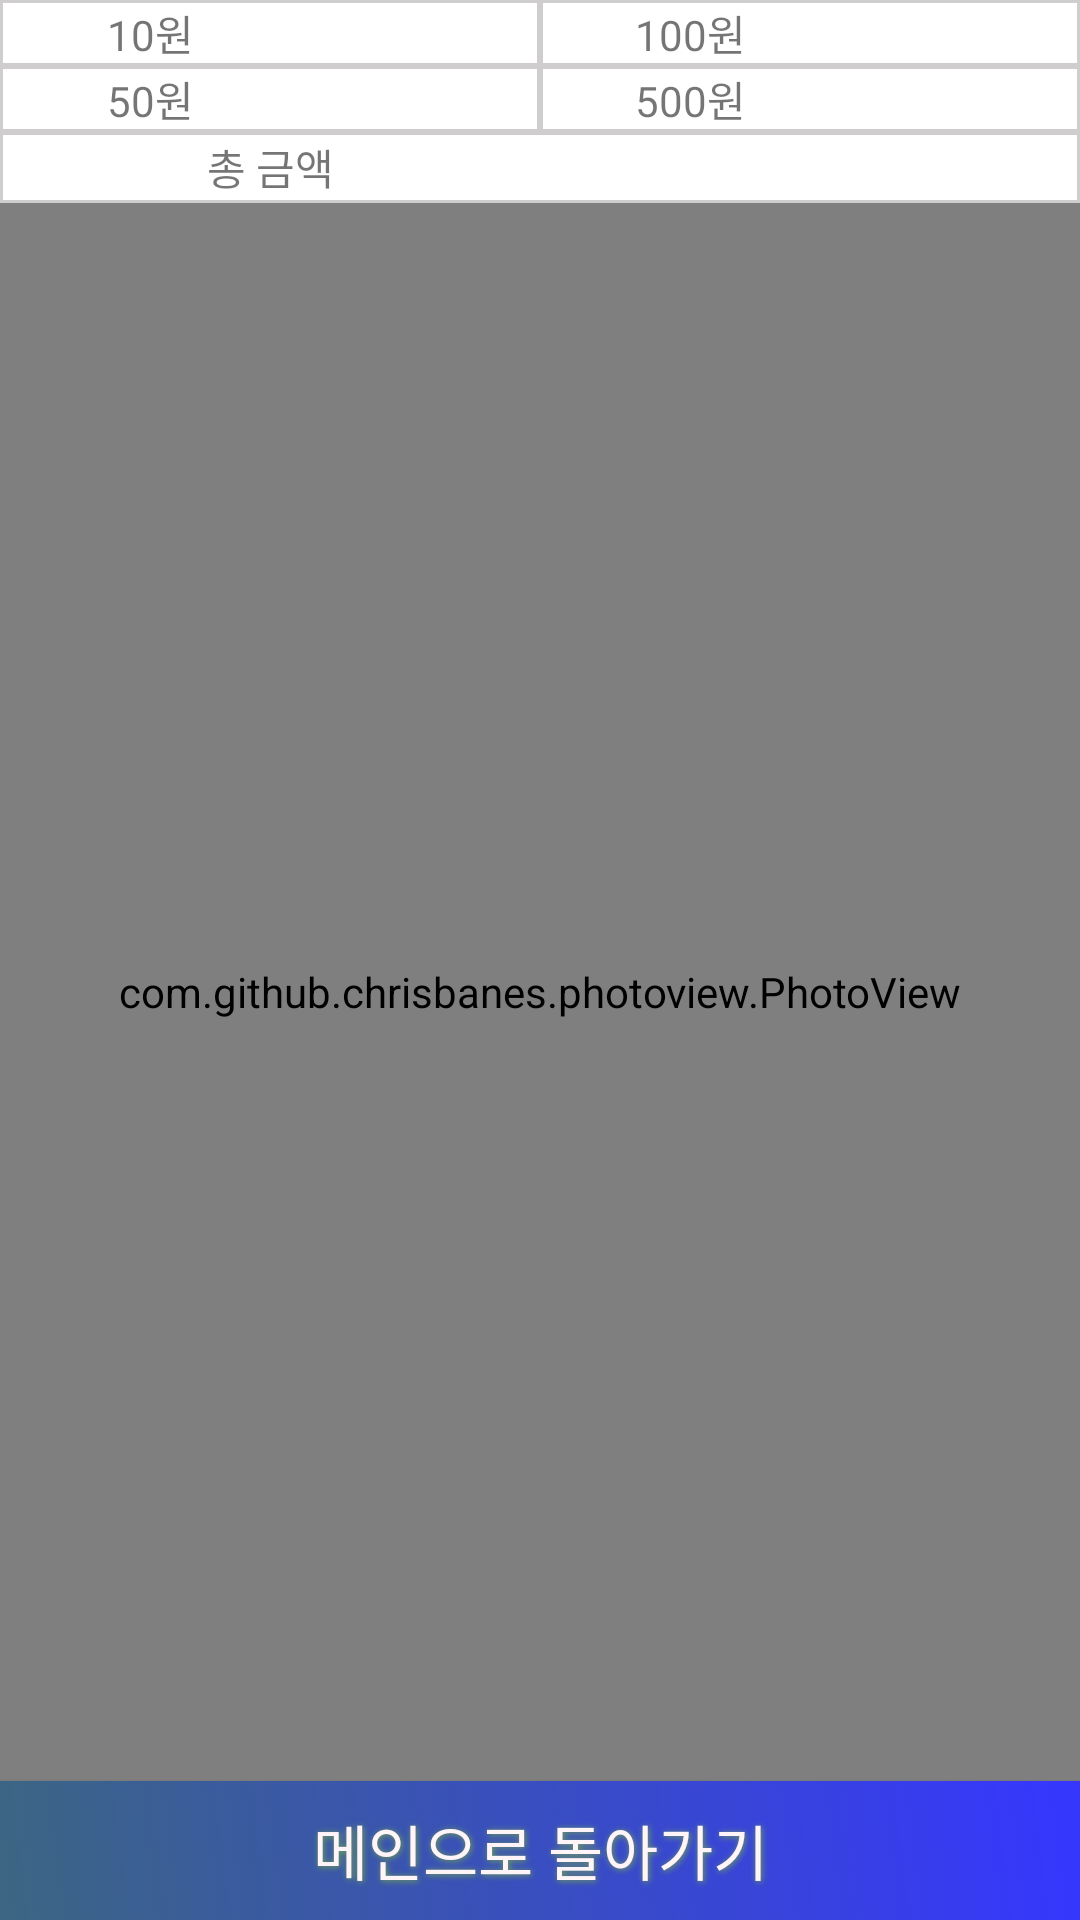

Here is an Android app screen rendered from its layout file. Give the layout XML and the strings, colors and styles it references.
<!-- AndroidManifest.xml: application theme AppTheme -->
<!-- res/layout/activity_dbcontents.xml -->
<?xml version="1.0" encoding="utf-8"?>
<LinearLayout xmlns:android="http://schemas.android.com/apk/res/android"
    xmlns:app="http://schemas.android.com/apk/res-auto"
    xmlns:tools="http://schemas.android.com/tools"
    android:layout_width="match_parent"
    android:layout_height="match_parent"
    android:background="@android:color/black"
    android:orientation="vertical"
    android:weightSum="1"
    tools:context=".DBCONTENTS">


    <LinearLayout
        android:layout_width="match_parent"
        android:layout_height="wrap_content"
        android:layout_weight="0.01"
        android:orientation="vertical">

        <LinearLayout
            android:layout_width="match_parent"
            android:layout_height="wrap_content"
            android:layout_weight="1"
            android:baselineAligned="false"
            android:orientation="horizontal"
            android:visibility="visible">

            <LinearLayout
                android:layout_width="match_parent"
                android:layout_height="match_parent"
                android:layout_weight="1"
                android:orientation="vertical">

                <LinearLayout
                    android:layout_width="match_parent"
                    android:layout_height="wrap_content"
                    android:layout_weight="1"
                    android:background="@drawable/border"
                    android:orientation="horizontal">

                    <TextView
                        android:id="@+id/textView2_dbcontents"
                        android:layout_width="100dp"
                        android:layout_height="wrap_content"
                        android:layout_gravity="center"
                        android:gravity="center"

                        android:text="10원"
                        android:textSize="14sp" />

                    <TextView
                        android:id="@+id/ten_won_text_dbcontents"
                        android:layout_width="match_parent"
                        android:layout_height="wrap_content"
                        android:layout_gravity="center"
                        android:textSize="14sp" />
                </LinearLayout>


                <LinearLayout
                    android:layout_width="match_parent"
                    android:layout_height="wrap_content"
                    android:layout_weight="1"
                    android:background="@drawable/border"
                    android:orientation="horizontal">

                    <TextView
                        android:id="@+id/textView3_dbcontents"
                        android:layout_width="100dp"
                        android:layout_height="wrap_content"
                        android:layout_gravity="center"
                        android:gravity="center"
                        android:text="50원"
                        android:textSize="14sp" />

                    <TextView
                        android:id="@+id/fifty_won_text_dbcontents"
                        android:layout_width="match_parent"
                        android:layout_height="wrap_content"
                        android:layout_gravity="center"
                        android:textSize="14sp" />
                </LinearLayout>


            </LinearLayout>

            <LinearLayout
                android:layout_width="match_parent"
                android:layout_height="match_parent"
                android:layout_weight="1"
                android:orientation="vertical">


                <LinearLayout
                    android:layout_width="match_parent"
                    android:layout_height="wrap_content"
                    android:layout_weight="1"
                    android:background="@drawable/border"
                    android:orientation="horizontal">

                    <TextView
                        android:id="@+id/textView5_dbcontents"
                        android:layout_width="100dp"
                        android:layout_height="wrap_content"
                        android:layout_gravity="center"
                        android:gravity="center"
                        android:text="100원"
                        android:textSize="14sp" />

                    <TextView
                        android:id="@+id/onehundred_won_text_dbcontents"
                        android:layout_width="match_parent"
                        android:layout_height="wrap_content"
                        android:layout_gravity="center"
                        android:textSize="14sp" />
                </LinearLayout>

                <LinearLayout
                    android:layout_width="match_parent"
                    android:layout_height="wrap_content"
                    android:layout_weight="1"
                    android:background="@drawable/border"
                    android:orientation="horizontal">

                    <TextView
                        android:id="@+id/textView4_dbcontents"
                        android:layout_width="100dp"
                        android:layout_height="wrap_content"
                        android:layout_gravity="center"
                        android:gravity="center"
                        android:text="500원"
                        android:textSize="14sp" />

                    <TextView
                        android:id="@+id/fivehundred_won_text_dbcontents"
                        android:layout_width="match_parent"
                        android:layout_height="wrap_content"
                        android:layout_gravity="center"
                        android:textSize="14sp" />
                </LinearLayout>


            </LinearLayout>

        </LinearLayout>

        <LinearLayout
            android:layout_width="match_parent"
            android:layout_height="wrap_content"
            android:layout_weight="1"
            android:background="@drawable/border"
            android:orientation="horizontal">

            <TextView
                android:id="@+id/textView_dbcontents"
                android:layout_width="match_parent"
                android:layout_height="wrap_content"
                android:layout_gravity="center"
                android:layout_weight="1"
                android:gravity="center"
                android:text="총 금액"
                android:textSize="14sp" />

            <TextView
                android:id="@+id/total_text_dbcontents"
                android:layout_width="match_parent"
                android:layout_height="wrap_content"
                android:layout_gravity="center"
                android:layout_weight="1"
                android:textSize="14sp" />

        </LinearLayout>

    </LinearLayout>

    <com.github.chrisbanes.photoview.PhotoView
        android:id="@+id/imageview"
        android:layout_width="match_parent"
        android:layout_height="0dp"
        android:layout_weight="0.91"
        android:scaleType="fitCenter" />

    <Button
        android:id="@+id/backbtn"
        android:layout_width="match_parent"
        android:layout_height="0dp"
        android:layout_alignParentStart="false"
        android:layout_alignParentBottom="false"
        android:layout_weight="0.08"
        android:background="@layout/buttonshape"
        android:onClick="backtomain"
        android:shadowColor="#75A84D"
        android:shadowDx="1"
        android:shadowDy="1"
        android:shadowRadius="5"
        android:text="@string/backbtn"
        android:textColor="#FFF5F8"
        android:textSize="20dp"
        android:visibility="visible" />


</LinearLayout>
<!-- res/layout/buttonshape.xml (included above) -->
<?xml version="1.0" encoding="utf-8"?>
<selector xmlns:android="http://schemas.android.com/apk/res/android">

    <item android:state_pressed="true">

        <shape>

            <corners android:radius="0dp" />


            <size
                android:width="270dp"
                android:height="60dp" />

            <gradient
                android:angle="45"
                android:endColor="#3636FF"
                android:startColor="#3C6682"
                android:type="linear" />
            <stroke
                android:width="4dp"
                android:color="#00c53d"
                />

        </shape>
    </item>

    <item android:state_pressed="false">

        <shape>

            <corners android:radius="0dp" />

            <gradient
                android:angle="45"
                android:endColor="#3636FF"
                android:startColor="#3C6682"
                android:type="linear" />

            <size
                android:width="270dp"
                android:height="60dp" />
        </shape>
    </item>


</selector>
<!-- resources referenced by this layout -->
<resources>
  <!-- drawable border (drawable) -->
  <?xml version="1.0" encoding="utf-8"?>
  <layer-list xmlns:android="http://schemas.android.com/apk/res/android">
  
  
  
      <item>
          <shape android:shape="rectangle">
              <solid android:color="#cfcdcd" />
          </shape>
      </item>
  
      <item android:top="1dp" android:bottom="1dp" android:right="1dp" android:left="1dp">
          <shape android:shape="rectangle">
              <solid android:color="#ffffff" />
          </shape>
      </item>
  
  
  
  </layer-list>
  <string name="backbtn">메인으로 돌아가기</string>
  <style name="AppTheme" parent="Theme.AppCompat.Light">
          <item name="actionBarSize">40dp</item>
          <item name="colorPrimary">@color/white</item>
          <item name="colorPrimaryDark">@color/colorPrimaryDark</item>
          <item name="colorAccent">@color/colorAccent</item>
      </style>
  <color name="white">#ffffff</color>
  <color name="colorPrimaryDark">#303F9F</color>
  <color name="colorAccent">#FF4081</color>
</resources>
